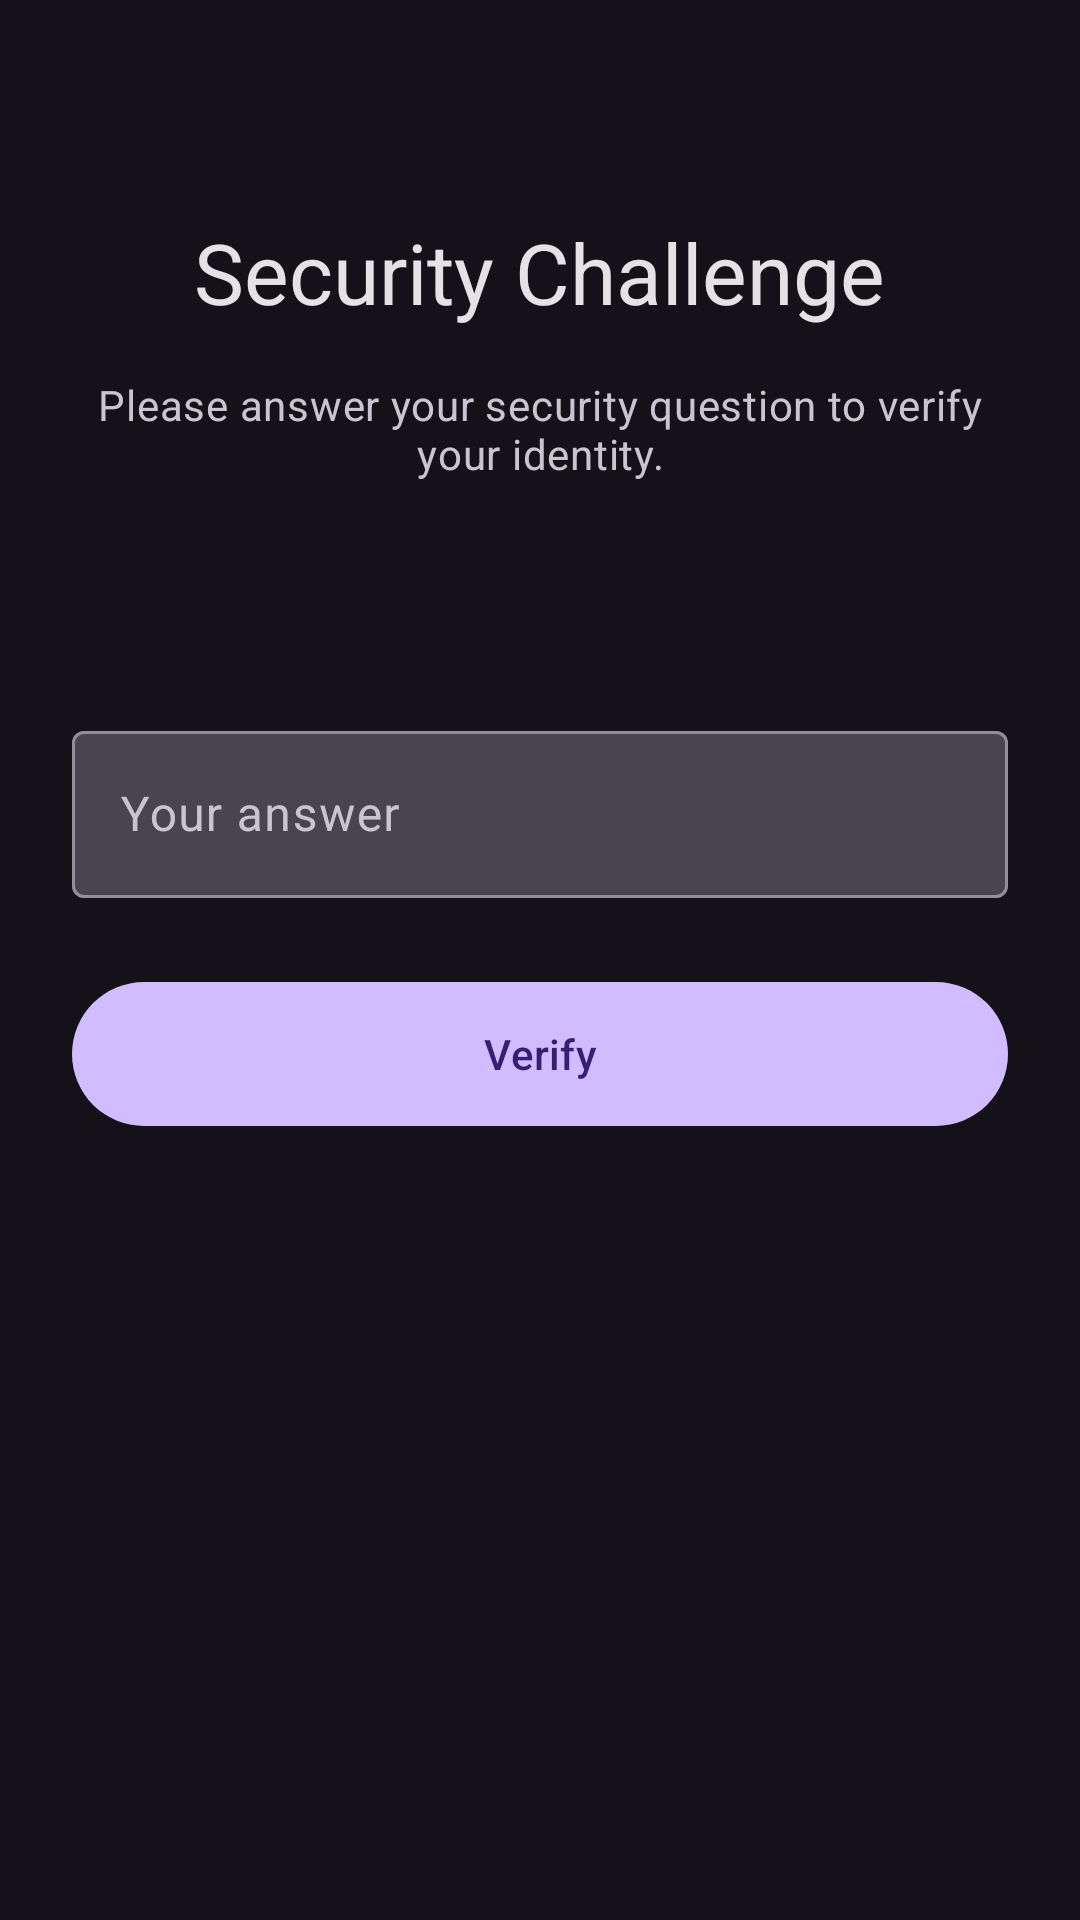

This screen was rendered from an Android layout file. Write that file and the resources it references.
<!-- AndroidManifest.xml: application theme Theme.SecureVault -->
<!-- res/layout/activity_challenge_question.xml -->
<?xml version="1.0" encoding="utf-8"?>
<LinearLayout
    xmlns:android="http://schemas.android.com/apk/res/android"
    xmlns:app="http://schemas.android.com/apk/res-auto"
    android:layout_width="match_parent"
    android:layout_height="match_parent"
    android:orientation="vertical"
    android:background="@color/color_background"
    android:padding="24dp"
    android:gravity="center_horizontal">

    <TextView
        android:layout_width="wrap_content"
        android:layout_height="wrap_content"
        android:text="Security Challenge"
        android:textAppearance="@style/TextAppearance.Material3.HeadlineMedium"
        android:textColor="@color/color_on_surface"
        android:layout_marginTop="48dp"
        android:layout_marginBottom="16dp" />

    <TextView
        android:layout_width="wrap_content"
        android:layout_height="wrap_content"
        android:text="Please answer your security question to verify your identity."
        android:textAppearance="@style/TextAppearance.Material3.BodyMedium"
        android:textColor="@color/color_on_surface_variant"
        android:gravity="center"
        android:layout_marginBottom="32dp" />

    
    <TextView
        android:id="@+id/tv_security_question"
        android:layout_width="match_parent"
        android:layout_height="wrap_content"
        android:textAppearance="@style/TextAppearance.Material3.TitleMedium"
        android:textColor="@color/color_primary"
        android:gravity="center"
        android:layout_marginBottom="24dp" />

    
    <com.google.android.material.textfield.TextInputLayout
        android:id="@+id/til_answer"
        android:layout_width="match_parent"
        android:layout_height="wrap_content"
        android:layout_marginBottom="24dp"
        app:boxBackgroundColor="@color/color_surface_variant"
        app:hintTextColor="@color/color_on_surface_variant"
        style="@style/Widget.Material3.TextInputLayout.OutlinedBox">

        <com.google.android.material.textfield.TextInputEditText
            android:id="@+id/et_answer"
            android:layout_width="match_parent"
            android:layout_height="wrap_content"
            android:hint="Your answer"
            android:textColor="@color/color_on_surface"
            android:inputType="text"
            android:maxLines="1" />

    </com.google.android.material.textfield.TextInputLayout>

    
    <com.google.android.material.button.MaterialButton
        android:id="@+id/btn_verify"
        android:layout_width="match_parent"
        android:layout_height="56dp"
        android:text="Verify"
        android:textColor="@color/color_on_primary"
        app:backgroundTint="@color/color_primary"
        app:cornerRadius="28dp" />

    
    <com.google.android.material.progressindicator.CircularProgressIndicator
        android:id="@+id/progress_loading"
        android:layout_width="wrap_content"
        android:layout_height="wrap_content"
        android:layout_marginTop="24dp"
        android:indeterminate="true"
        android:visibility="gone"
        app:indicatorColor="@color/color_primary"
        app:trackColor="@color/color_surface_variant" />

</LinearLayout>
<!-- resources referenced by this layout -->
<resources>
  <color name="color_background">#141218</color>
  <color name="color_on_primary">#381E72</color>
  <color name="color_on_surface">#E6E1E5</color>
  <color name="color_on_surface_variant">#CAC4D0</color>
  <color name="color_primary">#D0BCFF</color>
  <color name="color_surface_variant">#49454F</color>
  <style name="Theme.SecureVault" parent="Theme.Material3.Dark.NoActionBar">
  
          
          <item name="colorPrimary">@color/color_primary</item>
          <item name="colorOnPrimary">@color/color_on_primary</item>
          <item name="colorPrimaryContainer">#4F378B</item>
          <item name="colorOnPrimaryContainer">#EADDFF</item>
  
          
          <item name="colorSecondary">@color/color_secondary</item>
          <item name="colorOnSecondary">#332D41</item>
          <item name="colorSecondaryContainer">#332D41</item>
          <item name="colorOnSecondaryContainer">#E8DEF8</item>
  
          
          <item name="colorSurface">@color/color_surface</item>
          <item name="colorOnSurface">@color/color_on_surface</item>
          <item name="colorSurfaceVariant">@color/color_surface_variant</item>
          <item name="colorOnSurfaceVariant">@color/color_on_surface_variant</item>
  
          
          <item name="android:colorBackground">@color/color_background</item>
          <item name="colorOnBackground">@color/color_on_surface</item>
  
          
          <item name="colorError">@color/color_error</item>
          <item name="colorOnError">#601410</item>
  
          
          <item name="android:statusBarColor">@color/color_background</item>
          <item name="android:navigationBarColor">@color/color_background</item>
          <item name="android:windowLightStatusBar">false</item>
  
          
          <item name="textInputStyle">@style/Widget.Material3.TextInputLayout.OutlinedBox</item>
      </style>
  <color name="color_secondary">#CCC2DC</color>
  <color name="color_surface">#1C1B1F</color>
  <color name="color_error">#F2B8B5</color>
</resources>
